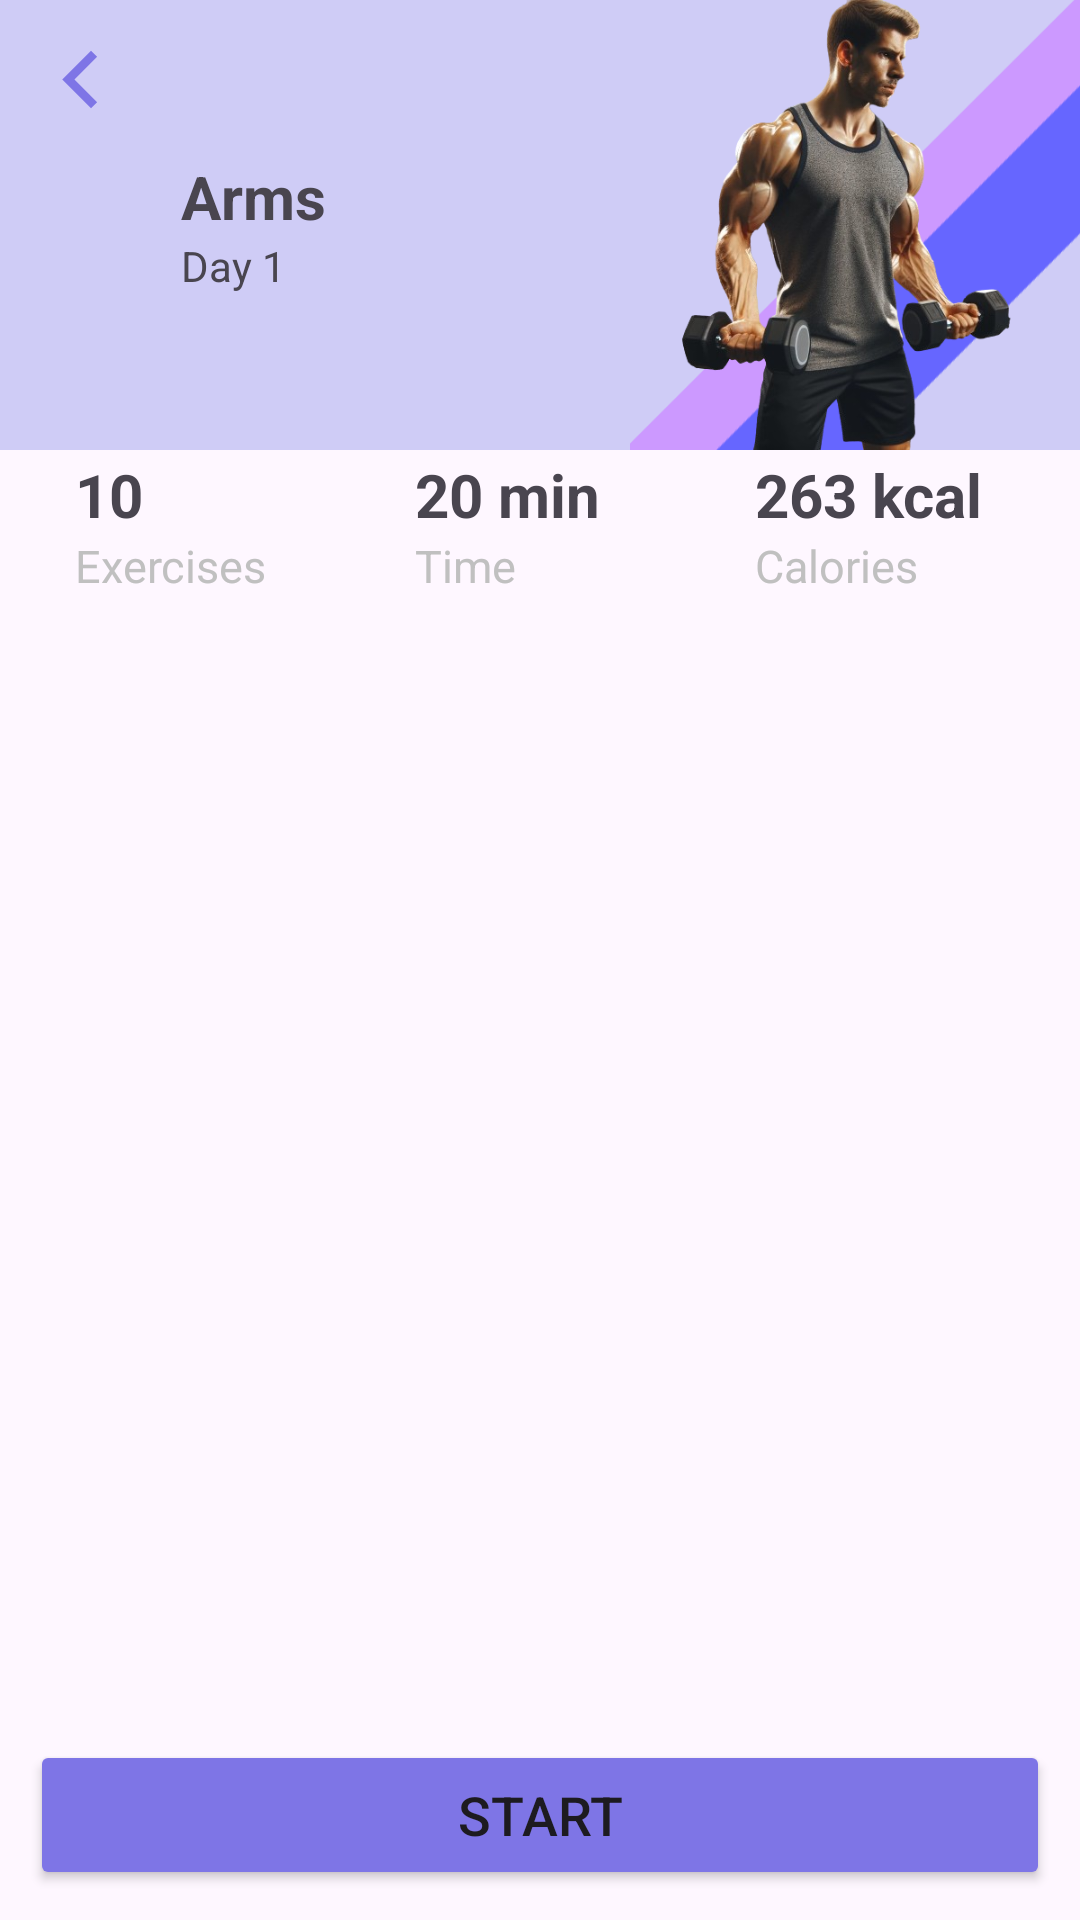

The Android layout XML behind this screen, and the referenced resources:
<!-- AndroidManifest.xml: application theme Theme.FitCareHub -->
<!-- res/layout/activity_pre_workout.xml -->
<?xml version="1.0" encoding="utf-8"?>
<androidx.coordinatorlayout.widget.CoordinatorLayout xmlns:android="http://schemas.android.com/apk/res/android"
    xmlns:app="http://schemas.android.com/apk/res-auto"
    xmlns:tools="http://schemas.android.com/tools"
    android:layout_width="match_parent"
    android:layout_height="match_parent"
    tools:context=".PreWorkoutActivity">

    <ScrollView
        android:layout_width="match_parent"
        android:layout_height="match_parent"
        android:fillViewport="true">

        <androidx.constraintlayout.widget.ConstraintLayout
            android:layout_width="match_parent"
            android:layout_height="wrap_content">

            <LinearLayout
                android:id="@+id/linearLayout"
                android:layout_width="match_parent"
                android:layout_height="wrap_content"
                android:background="@color/pre_purpur"
                android:orientation="horizontal"
                app:layout_constraintTop_toTopOf="parent">

                <ImageView
                    android:id="@+id/arrowPreWorkout"
                    android:layout_width="wrap_content"
                    android:layout_height="wrap_content"
                    android:rotationY="180"
                    android:layout_marginStart="15dp"
                    android:layout_marginTop="15dp"
                    android:src="@drawable/__icon__arrow_forward_ios_" />

                <LinearLayout
                    android:layout_width="0dp"
                    android:layout_height="150dp"
                    android:layout_weight="1"
                    android:gravity="center"
                    android:orientation="vertical">

                    <TextView
                        android:id="@+id/workoutTypePreWorkout"
                        android:layout_width="match_parent"
                        android:layout_height="wrap_content"
                        android:layout_marginStart="15dp"
                        android:text="Arms"
                        android:textSize="20sp"
                        android:textStyle="bold" />

                    <TextView
                        android:layout_width="match_parent"
                        android:layout_height="wrap_content"
                        android:layout_marginStart="15dp"
                        android:text="Day 1" />

                </LinearLayout>

                <LinearLayout
                    android:layout_width="0dp"
                    android:layout_height="150dp"
                    android:layout_weight="2">

                    <ImageView
                        android:id="@+id/workoutImagePreWorkout"
                        android:layout_width="wrap_content"
                        android:layout_height="wrap_content"
                        android:scaleType="fitEnd"
                        android:src="@drawable/paintedmanarms" />

                </LinearLayout>
            </LinearLayout>

            <LinearLayout
                android:id="@+id/info"
                android:layout_width="match_parent"
                android:layout_height="wrap_content"
                android:orientation="horizontal"
                android:layout_marginStart="10dp"
                android:layout_marginEnd="10dp"
                app:layout_constraintTop_toBottomOf="@+id/linearLayout">

                <LinearLayout
                    android:layout_width="0dp"
                    android:layout_height="50dp"
                    android:layout_weight="1"
                    android:gravity="center"
                    android:orientation="vertical">

                    <TextView
                        android:layout_width="match_parent"
                        android:layout_height="wrap_content"
                        android:text="10"
                        android:textSize="20sp"
                        android:textStyle="bold"
                        android:layout_marginStart="10dp"/>

                    <TextView
                        android:layout_width="match_parent"
                        android:layout_height="wrap_content"
                        android:text="Exercises"
                        android:textSize="15sp"
                        android:layout_marginStart="10dp"
                        android:textColor="@color/normal_text_color"/>

                </LinearLayout>

                <LinearLayout
                    android:layout_width="0dp"
                    android:layout_height="50dp"
                    android:layout_weight="1"
                    android:gravity="center"
                    android:orientation="vertical">

                    <TextView
                        android:layout_width="match_parent"
                        android:layout_height="wrap_content"
                        android:text="20 min"
                        android:textSize="20sp"
                        android:textStyle="bold"
                        android:layout_marginStart="10dp"/>

                    <TextView
                        android:layout_width="match_parent"
                        android:layout_height="wrap_content"
                        android:text="Time"
                        android:textSize="15sp"
                        android:layout_marginStart="10dp"
                        android:textColor="@color/normal_text_color"/>

                </LinearLayout>

                <LinearLayout
                    android:layout_width="0dp"
                    android:layout_height="50dp"
                    android:layout_weight="1"
                    android:gravity="center"
                    android:orientation="vertical">

                    <TextView
                        android:layout_width="match_parent"
                        android:layout_height="wrap_content"
                        android:text="263 kcal"
                        android:textSize="20sp"
                        android:textStyle="bold"
                        android:layout_marginStart="10dp"/>

                    <TextView
                        android:layout_width="match_parent"
                        android:layout_height="wrap_content"
                        android:text="Calories"
                        android:textSize="15sp"
                        android:layout_marginStart="10dp"
                        android:textColor="@color/normal_text_color"/>

                </LinearLayout>
            </LinearLayout>

            <androidx.recyclerview.widget.RecyclerView
                android:id="@+id/exercisesRecyclerView"
                android:layout_width="match_parent"
                android:layout_height="0dp"
                app:layout_constraintTop_toBottomOf="@id/info"
                app:layout_constraintBottom_toBottomOf="parent"
                android:layout_marginTop="20dp"
                android:layout_marginStart="10dp"
                android:layout_marginEnd="10dp" />

        </androidx.constraintlayout.widget.ConstraintLayout>
    </ScrollView>



    <Button
        android:id="@+id/myStickyButton"
        android:layout_width="match_parent"
        android:layout_height="50dp"
        android:text="Start"
        android:layout_gravity="bottom"
        android:layout_margin="10dp"
        android:backgroundTint="@color/purpur"
        android:textSize="18sp"
        app:cornerRadius="20dp" />
</androidx.coordinatorlayout.widget.CoordinatorLayout>
<!-- resources referenced by this layout -->
<resources>
  <color name="normal_text_color">#C0C0C0</color>
  <color name="pre_purpur">#CFCCF6</color>
  <color name="purpur">#7E75E6</color>
  <!-- drawable __icon__arrow_forward_ios_ (drawable) -->
  <vector xmlns:android="http://schemas.android.com/apk/res/android"
      android:width="23dp"
      android:height="23dp"
      android:viewportWidth="23"
      android:viewportHeight="23">
    <path
        android:pathData="M5.635,3.948L13.187,11.5L5.635,19.052L7.667,21.083L17.25,11.5L7.667,1.917L5.635,3.948Z"
        android:fillColor="#7E75E6"/>
  </vector>
  <!-- drawable paintedmanarms: png bitmap (drawable, 185092 bytes) -->
  <style name="Theme.FitCareHub" parent="Base.Theme.FitCareHub" />
  <style name="Base.Theme.FitCareHub" parent="Theme.Material3.DayNight.NoActionBar">
          
          
      </style>
</resources>
